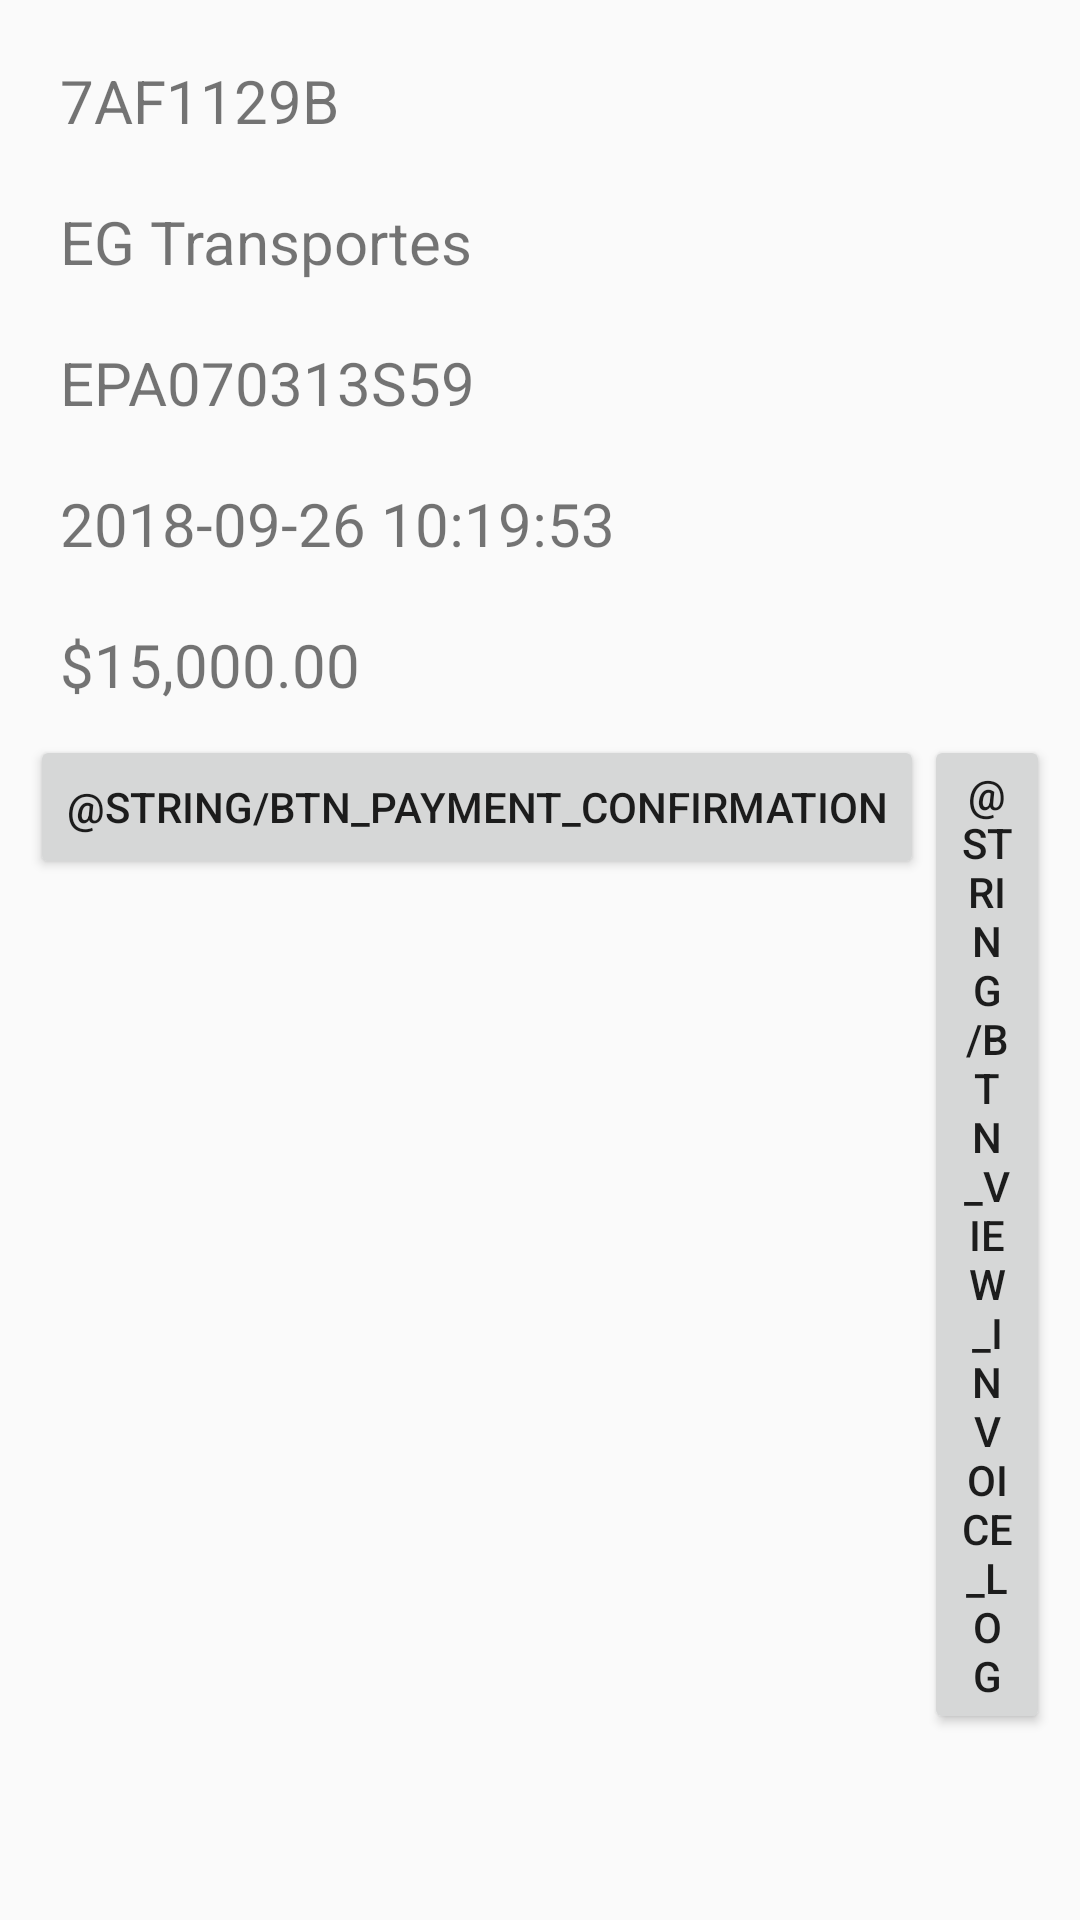

The Android layout XML behind this screen, and the referenced resources:
<!-- AndroidManifest.xml: application theme AppTheme -->
<!-- res/layout/activity_invoice_detail.xml -->
<?xml version="1.0" encoding="utf-8"?>
<LinearLayout xmlns:android="http://schemas.android.com/apk/res/android"
    xmlns:app="http://schemas.android.com/apk/res-auto"
    xmlns:tools="http://schemas.android.com/tools"
    style="@style/Invoice"
    android:layout_width="match_parent"
    android:layout_height="match_parent"
    android:orientation="vertical"
    tools:context=".view.InvoiceDetailActivity">

    <TextView
        android:id="@+id/tvInvoiceNumber"
        style="@style/Invoice.Field"
        android:layout_width="match_parent"
        android:layout_height="wrap_content"
        android:text="7AF1129B" />

    <TextView
        android:id="@+id/tvInvoiceCompany"
        style="@style/Invoice.Field"
        android:layout_width="match_parent"
        android:layout_height="wrap_content"
        android:text="EG Transportes" />

    <TextView
        android:id="@+id/tvInvoiceTPI"
        style="@style/Invoice.Field"
        android:layout_width="match_parent"
        android:layout_height="wrap_content"
        android:text="EPA070313S59" />

    <TextView
        android:id="@+id/tvInvoiceDate"
        style="@style/Invoice.Field"
        android:layout_width="match_parent"
        android:layout_height="wrap_content"
        android:text="2018-09-26 10:19:53" />

    <TextView
        android:id="@+id/tvInvoiceAmount"
        style="@style/Invoice.Field"
        android:layout_width="match_parent"
        android:layout_height="wrap_content"
        android:text="$15,000.00" />

    <RelativeLayout
        android:layout_width="match_parent"
        android:layout_height="wrap_content"
        android:gravity="center">

        <Button
            android:id="@+id/btnPaymentConfirmation"
            android:layout_width="wrap_content"
            android:layout_height="wrap_content"
            android:onClick="onPaymentConfirmationClicked"
            android:text="@string/btn_payment_confirmation" />

        <Button
            android:id="@+id/btnCheckLog"
            android:layout_width="wrap_content"
            android:layout_height="wrap_content"
            android:layout_toEndOf="@id/btnPaymentConfirmation"
            android:onClick="onViewLogClicked"
            android:text="@string/btn_view_invoice_log" />
    </RelativeLayout>
</LinearLayout>
<!-- resources referenced by this layout -->
<resources>
  <style name="Invoice">
          <item name="android:padding">10dp</item>
      </style>
  <style name="Invoice.Field">
          <item name="android:textSize">20sp</item>
      </style>
  <style name="AppTheme" parent="Base.Theme.AppCompat.Light.DarkActionBar">
          
          <item name="colorPrimary">@color/colorPrimary</item>
          <item name="colorPrimaryDark">@color/colorPrimaryDark</item>
          <item name="colorAccent">@color/colorAccent</item>
      </style>
  <!-- not gathered from this repository: default colours our renderer supplied (Android Studio template values) -->
  <color name="colorPrimary">#FF6200EE</color>
  <color name="colorPrimaryDark">#FF3700B3</color>
  <color name="colorAccent">#FF03DAC5</color>
</resources>
